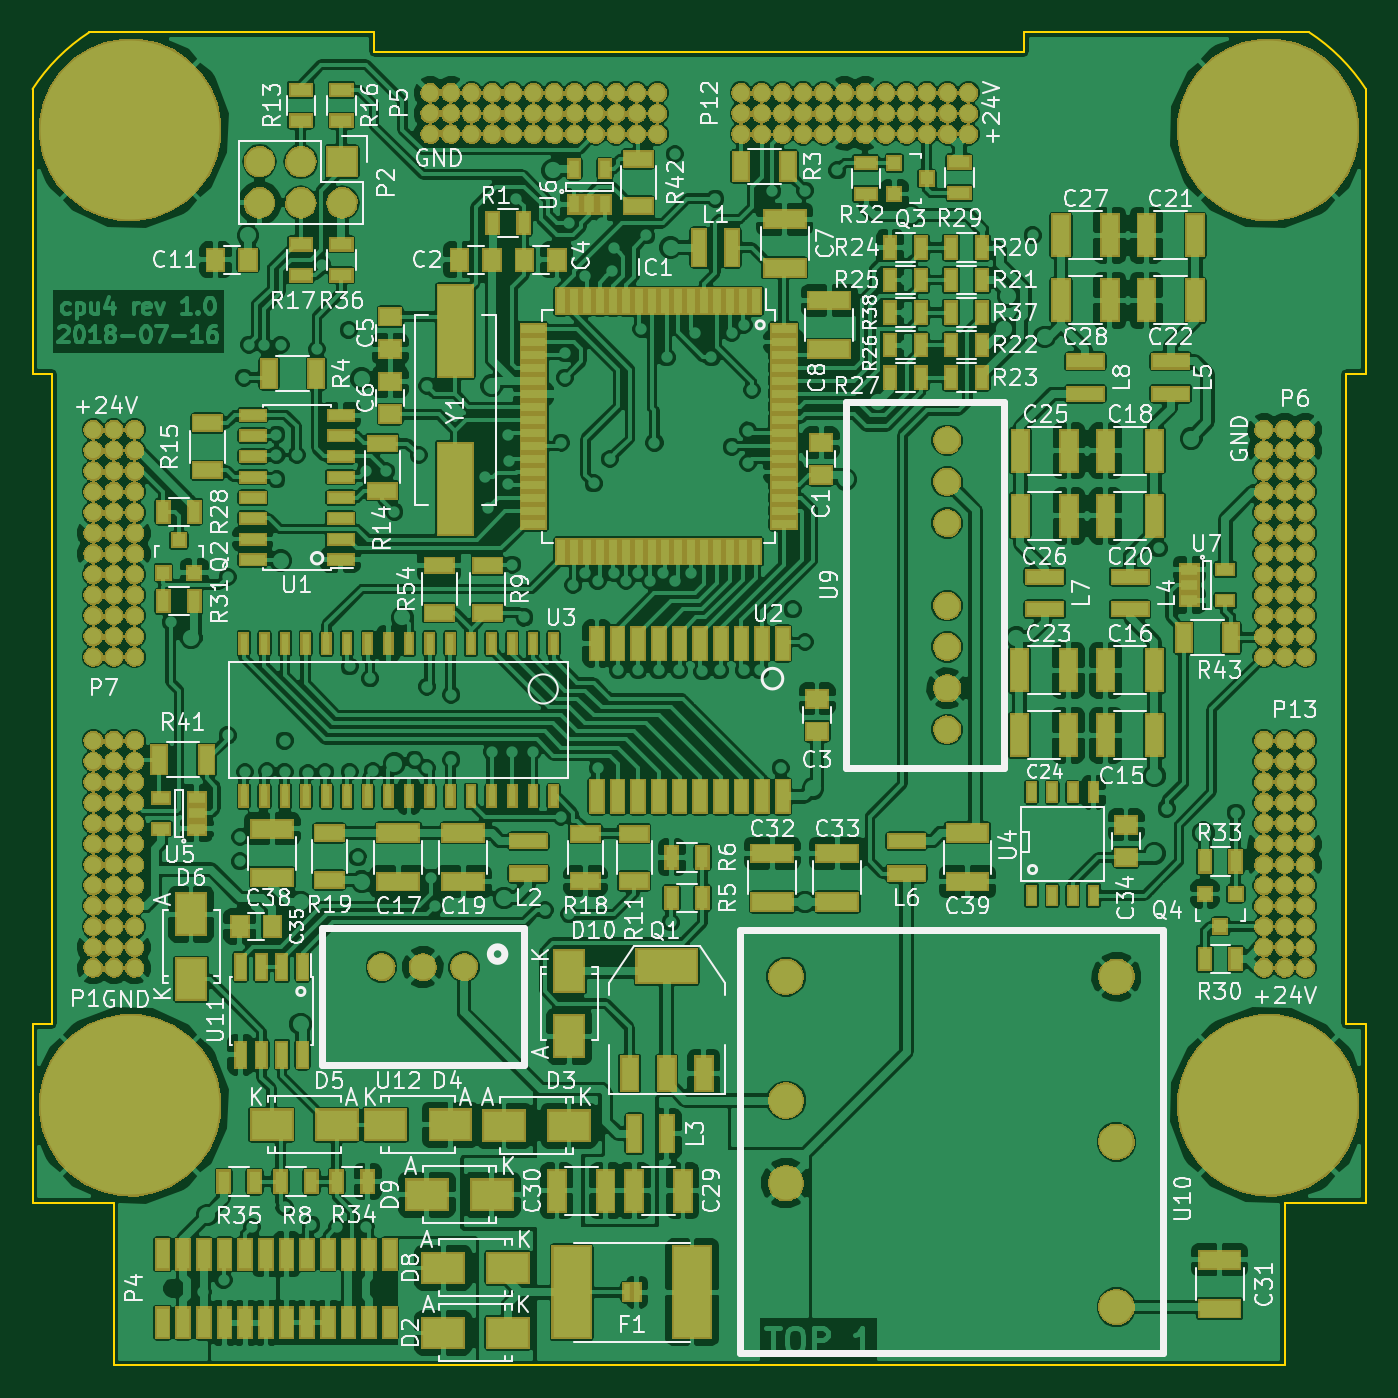
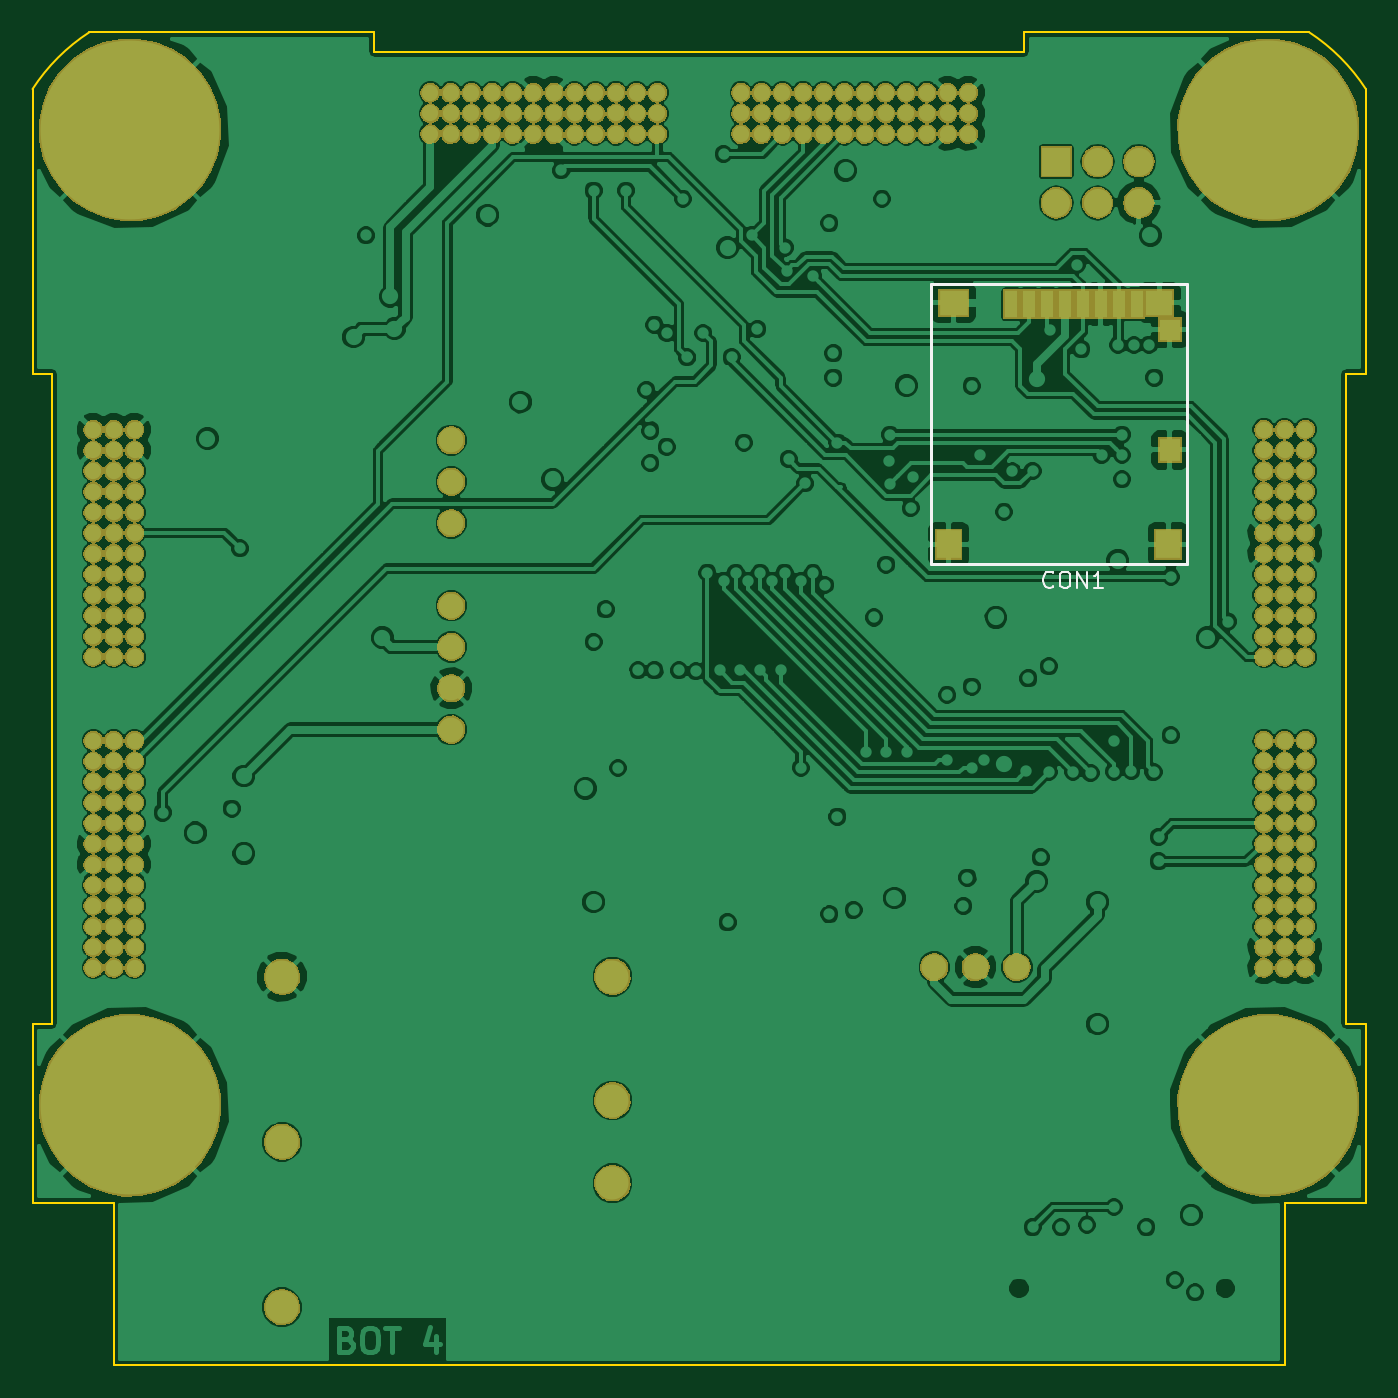
Circuit board: 8 layer files. Board 82.0 x 82.0 mm.
- bottom_copper: cpu4-B.Cu.gbl (237995 bytes)
- bottom_mask: cpu4-B.Mask.gbs (366937 bytes)
- bottom_silk: cpu4-B.SilkS.gbo (8302 bytes)
- outline: cpu4-Edge.Cuts.gm1 (1472 bytes)
- top_copper: cpu4-F.Cu.gtl (599812 bytes)
- top_mask: cpu4-F.Mask.gts (415170 bytes)
- paste: cpu4-F.Paste.gtp (9824 bytes)
- top_silk: cpu4-F.SilkS.gto (131017 bytes)

=== bottom_copper: cpu4-B.Cu.gbl (237995 bytes, source omitted) ===
=== bottom_mask: cpu4-B.Mask.gbs (366937 bytes, source omitted) ===
=== bottom_silk: cpu4-B.SilkS.gbo (8302 bytes, source omitted) ===
=== outline: cpu4-Edge.Cuts.gm1 ===
G04 #@! TF.FileFunction,Profile,NP*
%FSLAX46Y46*%
G04 Gerber Fmt 4.6, Leading zero omitted, Abs format (unit mm)*
G04 Created by KiCad (PCBNEW 4.0.7+dfsg1-1~bpo9+1) date Mon Jul 16 17:38:54 2018*
%MOMM*%
%LPD*%
G01*
G04 APERTURE LIST*
%ADD10C,0.100000*%
%ADD11C,0.150000*%
G04 APERTURE END LIST*
D10*
D11*
X136000000Y-131000000D02*
X136000000Y-141000000D01*
X64000000Y-131000000D02*
X64000000Y-141000000D01*
X141000000Y-131000000D02*
X136000000Y-131000000D01*
X59000000Y-131000000D02*
X64000000Y-131000000D01*
X141000000Y-80000000D02*
X139780000Y-80000000D01*
X141000000Y-62500000D02*
G75*
G03X137500000Y-59000000I-10000000J-6500000D01*
G01*
X62500000Y-59000000D02*
G75*
G03X59000000Y-62500000I6500000J-10000000D01*
G01*
X59000000Y-120000000D02*
X59000000Y-131000000D01*
X60220000Y-120000000D02*
X59000000Y-120000000D01*
X60220000Y-80000000D02*
X60220000Y-120000000D01*
X59000000Y-80000000D02*
X60220000Y-80000000D01*
X120000000Y-59000000D02*
X137500000Y-59000000D01*
X120000000Y-60220000D02*
X120000000Y-59000000D01*
X80000000Y-60220000D02*
X120000000Y-60220000D01*
X80000000Y-59000000D02*
X80000000Y-60220000D01*
X141000000Y-120000000D02*
X141000000Y-131000000D01*
X139780000Y-120000000D02*
X141000000Y-120000000D01*
X139780000Y-80000000D02*
X139780000Y-120000000D01*
X59000000Y-80000000D02*
X59000000Y-62500000D01*
X136000000Y-141000000D02*
X64000000Y-141000000D01*
X141000000Y-62500000D02*
X141000000Y-80000000D01*
X62500000Y-59000000D02*
X80000000Y-59000000D01*
M02*

=== top_copper: cpu4-F.Cu.gtl (599812 bytes, source omitted) ===
=== top_mask: cpu4-F.Mask.gts (415170 bytes, source omitted) ===
=== paste: cpu4-F.Paste.gtp (9824 bytes, source omitted) ===
=== top_silk: cpu4-F.SilkS.gto (131017 bytes, source omitted) ===
